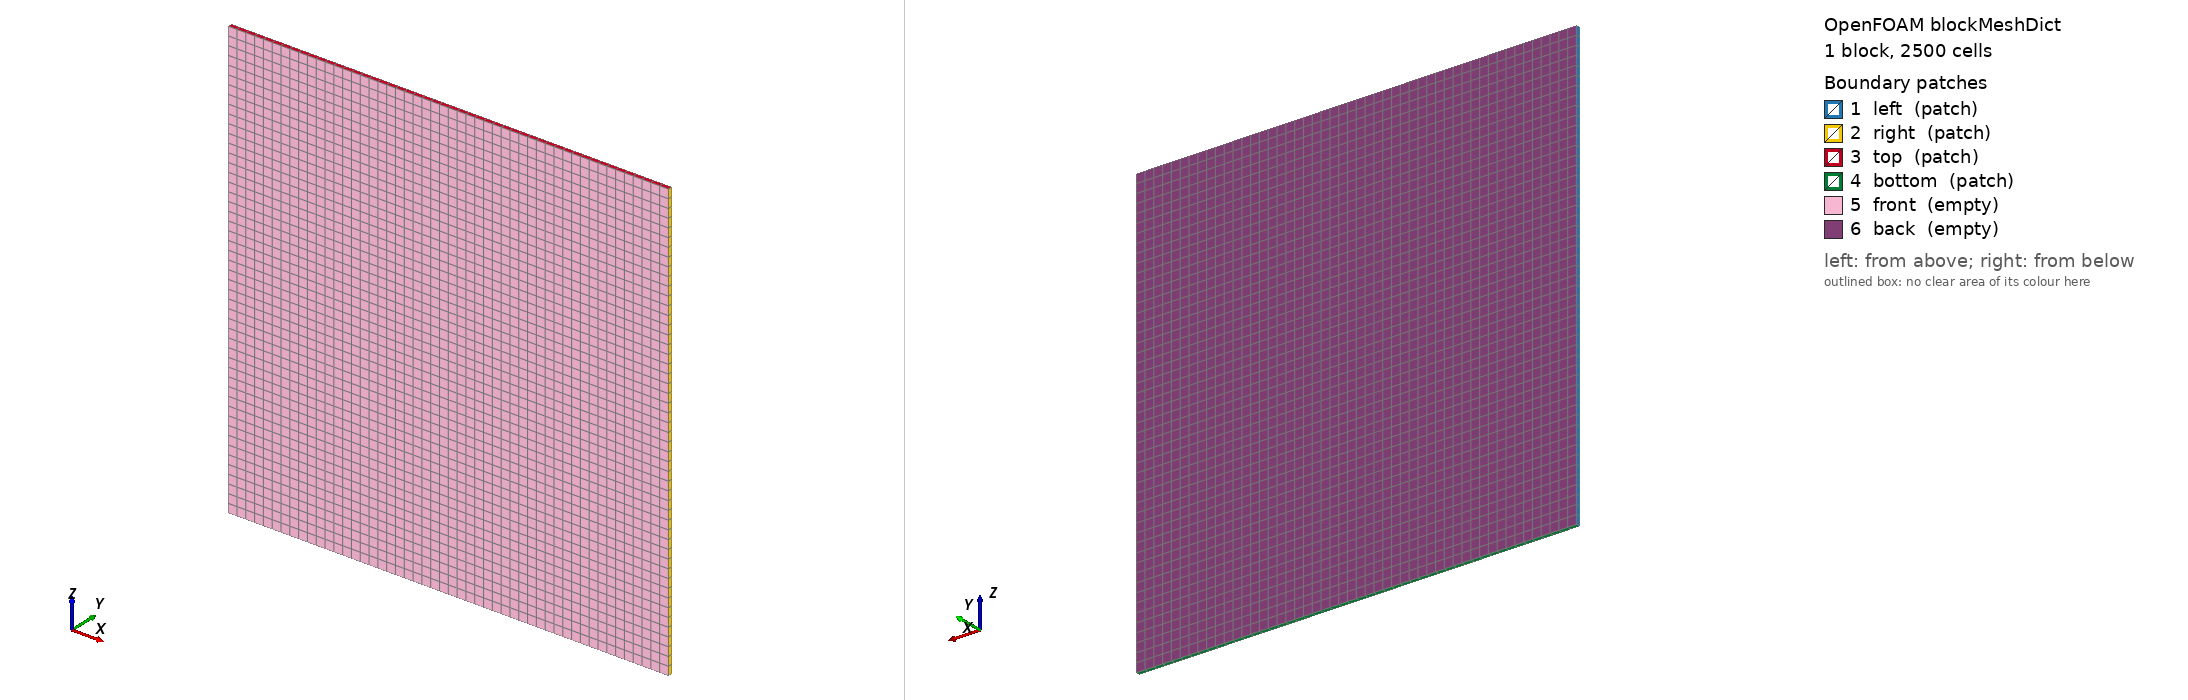

OpenFOAM case: the mesh blockMesh builds from blockMeshDict, 1 block(s), 2500 cells. Boundary patches (legend numbers): 1 left (patch), 2 right (patch), 3 top (patch), 4 bottom (patch), 5 front (empty), 6 back (empty). Left view from above one corner, right view from below the opposite corner. Boundary conditions: 3 field file(s) under 0/; 0 of 6 drawn patches have an entry in a shipped field file.

=== system/blockMeshDict ===
/*--------------------------------*- C++ -*----------------------------------*\
| =========                 |                                                 |
| \\      /  F ield         | OpenFOAM: The Open Source CFD Toolbox           |
|  \\    /   O peration     | Version:  v2606                                 |
|   \\  /    A nd           | Website:  www.openfoam.com                      |
|    \\/     M anipulation  |                                                 |
\*---------------------------------------------------------------------------*/
FoamFile
{
    version     2.0;
    format      ascii;
    class       dictionary;
    object      blockMeshDict;
}
// * * * * * * * * * * * * * * * * * * * * * * * * * * * * * * * * * * * * * //

scale   1;

L   1;
nx  50;

y1  -.005;
y2  .005;
ny  1;

H   1;
nz  50;

vertices
(
    (0 $y1 0)
    ($L $y1 0)
    ($L $y2 0)
    (0 $y2 0)
    (0 $y1 $H)
    ($L $y1 $H)
    ($L $y2 $H)
    (0 $y2 $H)
);

blocks
(
    hex (0 1 2 3 4 5 6 7) ($nx $ny $nz) simpleGrading (1 1 1)
);

edges
(
);

boundary
(
    left
    {
        type patch;
        faces
        (
            (0 4 7 3)
        );
    }
    right
    {
        type patch;
        faces
        (
            (1 2 6 5)
        );
    }
    top
    {
        type patch;
        faces
        (
            (4 5 6 7)
        );
    }
    bottom
    {
        type patch;
        faces
        (
            (0 3 2 1)
        );
    }
    front
    {
        type empty;
        faces
        (
            (0 1 5 4)
        );
    }
    back
    {
        type empty;
        faces
        (
            (2 3 7 6)
        );
    }
);

mergePatchPairs
(
);

// ************************************************************************* //


=== system/controlDict ===
/*--------------------------------*- C++ -*----------------------------------*\
| =========                 |                                                 |
| \\      /  F ield         | OpenFOAM: The Open Source CFD Toolbox           |
|  \\    /   O peration     | Version:  v2606                                 |
|   \\  /    A nd           | Website:  www.openfoam.com                      |
|    \\/     M anipulation  |                                                 |
\*---------------------------------------------------------------------------*/
FoamFile
{
    version     2.0;
    format      ascii;
    class       dictionary;
    location    "system";
    object      controlDict;
}
// * * * * * * * * * * * * * * * * * * * * * * * * * * * * * * * * * * * * * //

application     interIsoFoam;

startFrom       startTime;

startTime       0;

stopAt          endTime;

endTime         10;

deltaT          0.001;

writeControl    adjustable;

writeInterval   0.1;

purgeWrite      0;

writeFormat     ascii;

writePrecision  6;

writeCompression off;

timeFormat      general;

timePrecision   6;

runTimeModifiable yes;

adjustTimeStep  yes;

maxCo           0.5;

maxAlphaCo      0.5;

maxDeltaT       1;


// ************************************************************************* //
